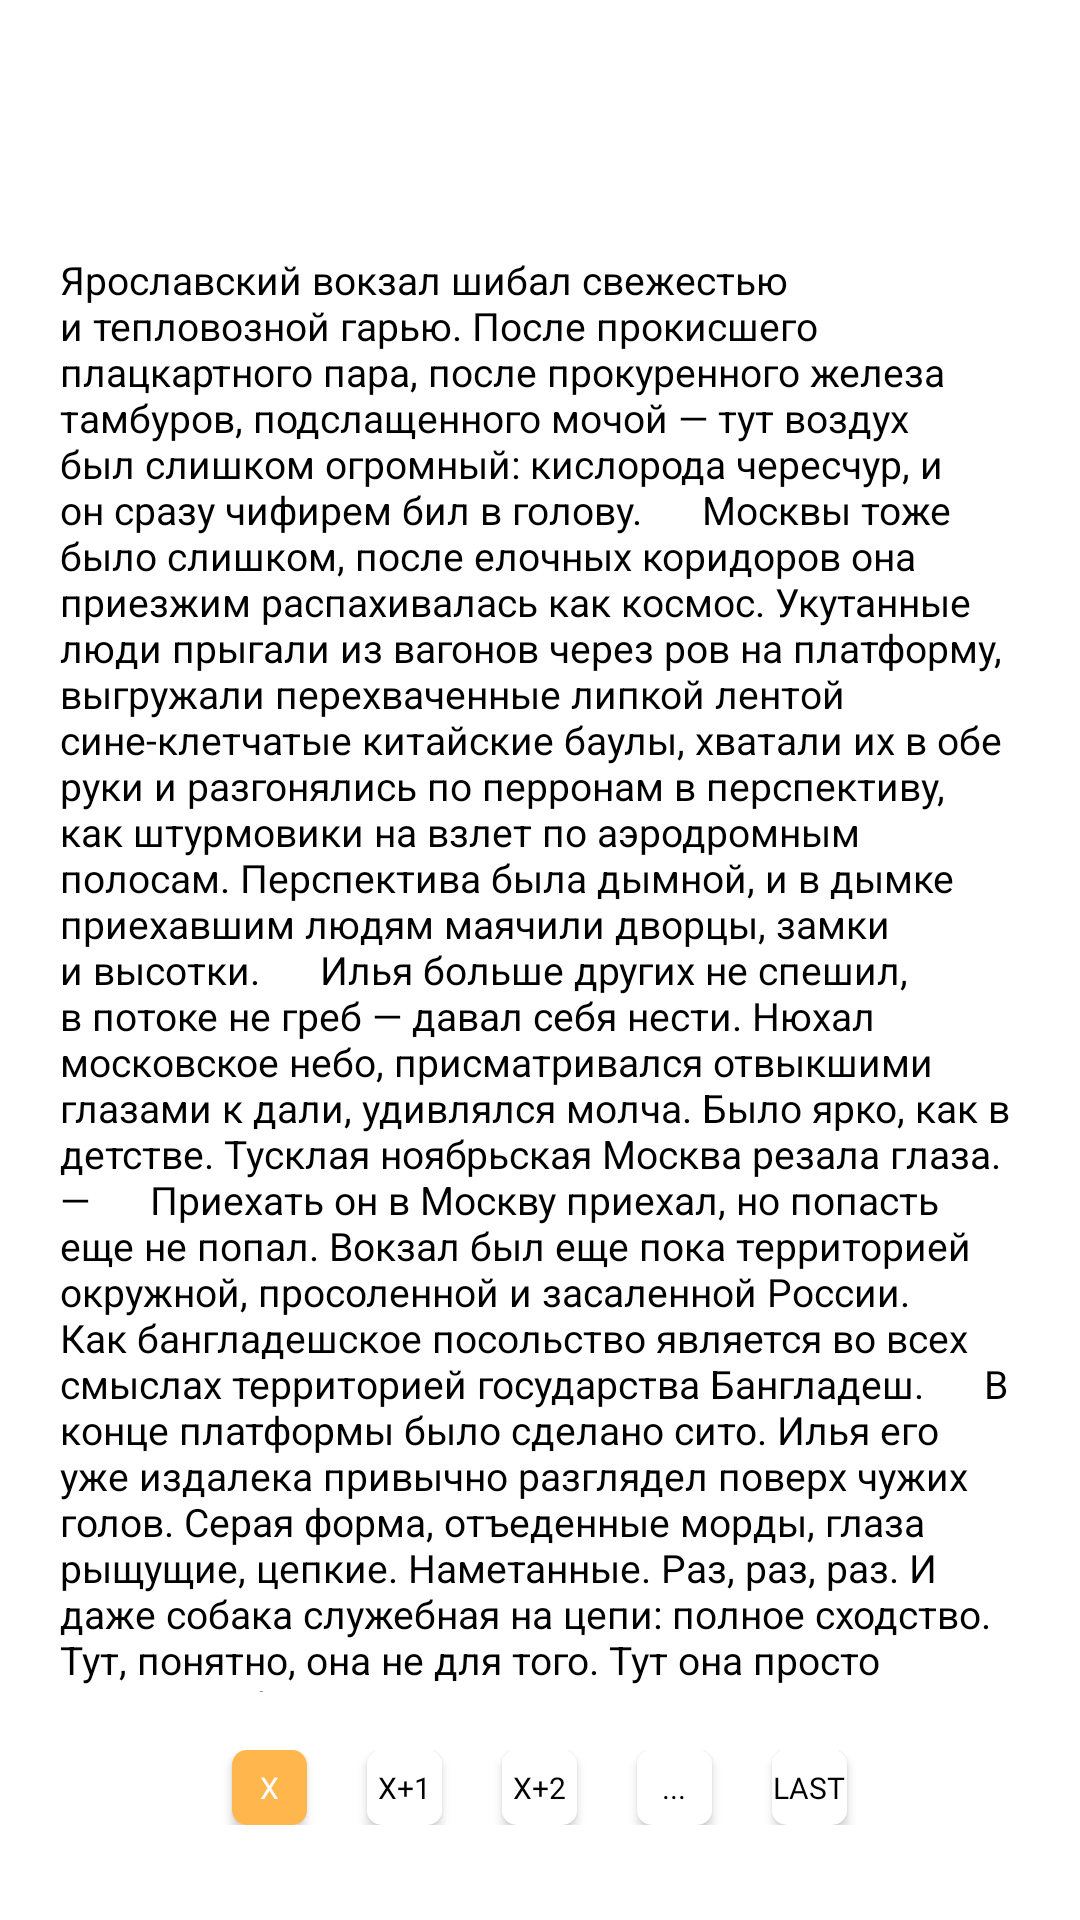

This screen was rendered from an Android layout file. Write that file and the resources it references.
<!-- AndroidManifest.xml: application theme AppTheme -->
<!-- res/layout/next_page.xml -->
<androidx.constraintlayout.widget.ConstraintLayout xmlns:android="http://schemas.android.com/apk/res/android"
    android:layout_width="match_parent"
    android:layout_height="match_parent"
    xmlns:app="http://schemas.android.com/apk/res-auto"
    android:background="@color/White">
    <RelativeLayout
        android:id="@+id/reading"
        android:layout_width="0dp"
        android:layout_height="0dp"
        android:paddingHorizontal="10dp"
        android:paddingTop="10dp"
        android:layout_marginHorizontal="10dp"
        android:layout_marginTop="20dp"
        android:background="@drawable/design_for_all_in_account"
        app:layout_constraintLeft_toLeftOf="parent"
        app:layout_constraintTop_toTopOf="parent"
        app:layout_constraintRight_toRightOf="parent"
        app:layout_constraintVertical_weight="1"
        app:layout_constraintHeight_percent="0.85"
        >
        <TextView
            android:id="@+id/page"
            android:layout_width="wrap_content"
            android:layout_height="wrap_content"
            android:layout_centerHorizontal="true"
            android:layout_marginTop="20dp"
            android:textSize="18sp"
            android:fontFamily="@font/montserrat_alternates_bold"
            android:gravity="center"
            android:textColor="#000000"
            />
        <TextView
            android:layout_marginTop="10dp"
            android:id="@+id/text_for_reading"
            android:layout_below="@+id/page"
            android:layout_width="match_parent"
            android:layout_height="match_parent"
            android:layout_centerHorizontal="true"
            android:textSize="13sp"
            android:gravity="start"
            android:textColor="#000000"
            android:text="Ярославский вокзал шибал свежестью и тепловозной гарью. После прокисшего плацкартного пара, после прокуренного железа тамбуров, подслащенного мочой — тут воздух был слишком огромный: кислорода чересчур, и он сразу чифирем бил в голову.

    Москвы тоже было слишком, после елочных коридоров она приезжим распахивалась как космос. Укутанные люди прыгали из вагонов через ров на платформу, выгружали перехваченные липкой лентой сине-клетчатые китайские баулы, хватали их в обе руки и разгонялись по перронам в перспективу, как штурмовики на взлет по аэродромным полосам. Перспектива была дымной, и в дымке приехавшим людям маячили дворцы, замки и высотки.

    Илья больше других не спешил, в потоке не греб — давал себя нести. Нюхал московское небо, присматривался отвыкшими глазами к дали, удивлялся молча. Было ярко, как в детстве. Тусклая ноябрьская Москва резала глаза.—

    Приехать он в Москву приехал, но попасть еще не попал. Вокзал был еще пока территорией окружной, просоленной и засаленной России. Как бангладешское посольство является во всех смыслах территорией государства Бангладеш.

    В конце платформы было сделано сито. Илья его уже издалека привычно разглядел поверх чужих голов. Серая форма, отъеденные морды, глаза рыщущие, цепкие. Наметанные. Раз, раз, раз. И даже собака служебная на цепи: полное сходство. Тут, понятно, она не для того. Тут она просто нюхает себе наркотики, взрывчатку, наверное. Но ведь она и страх может унюхать.

    Илья стал смотреть в пустоту, чтобы мимо цепких глаз, чтобы не примагнититься к ним. Стал думать ни о чем, чтобы ничем не пахнуть.

    — Молодой человек!

    Он тут же застыл послушно. Как они его узнали? По оттенку кожи? По ссутуленной спине? По голове пригнутой? Как собака зверя узнает?

    — Подойдите. Документы.

    Он отдал паспорт. Листнули на прописку, цыкнули.

    — Откуда возвращаетесь?

    Врать или правду говорить? Не будут же они проверять. Ездил… Ездил куда-нибудь. Отдыхать. К бабке. В командировку. Как они проверят?

    — Отбывал. Наказание.

    — Справку об освобождении.
"

            />

    </RelativeLayout>
    <RelativeLayout
        android:layout_width="0dp"
        android:layout_centerHorizontal="true"
        android:layout_height="0dp"
        android:layout_marginHorizontal="20dp"
        app:layout_constraintLeft_toLeftOf="parent"
        app:layout_constraintTop_toBottomOf="@id/reading"
        app:layout_constraintRight_toRightOf="parent"
        app:layout_constraintVertical_weight="1"
        app:layout_constraintHeight_percent="0.1">
        <RelativeLayout
            android:layout_width="wrap_content"
            android:layout_height="wrap_content"
            android:layout_centerInParent="true">

            <Button
                android:id="@+id/btn0"
                android:layout_width="25dp"
                android:layout_height="25dp"
                android:textSize="10sp"
                android:layout_marginHorizontal="10dp"
                android:textColor="@color/White"
                android:fontFamily="@font/montserrat_alternates_bold"
                android:background="@drawable/ic_baseline_navigate_before_24"/>
            <Button
                android:id="@+id/btn1"
                android:layout_width="25dp"
                android:layout_height="25dp"
                android:text="x"
                android:textSize="10sp"
                android:layout_marginHorizontal="10dp"
                android:layout_toRightOf="@+id/btn0"
                android:textColor="@color/White"
                android:fontFamily="@font/montserrat_alternates_bold"
                android:background="@drawable/designfor_pages_but"/>

            <Button
                android:id="@+id/btn2"
                android:layout_width="25dp"
                android:layout_height="25dp"
                android:text="x+1"
                android:layout_toRightOf="@+id/btn1"
                android:textSize="10sp"
                android:layout_marginHorizontal="10dp"
                android:textColor="#000000"
                android:fontFamily="@font/montserrat_alternates_bold"
                android:background="@drawable/designfor_nopages_but"/>


            <Button
                android:id="@+id/btn3"
                android:layout_width="25dp"
                android:layout_height="25dp"
                android:text="x+2"
                android:layout_toRightOf="@+id/btn2"
                android:textSize="10sp"
                android:layout_marginHorizontal="10dp"
                android:textColor="#000000"
                android:fontFamily="@font/montserrat_alternates_bold"
                android:background="@drawable/designfor_nopages_but"/>


            <Button
                android:id="@+id/btn4"
                android:layout_width="25dp"
                android:layout_height="25dp"
                android:text="..."
                android:textSize="10sp"
                android:layout_toRightOf="@+id/btn3"
                android:layout_marginHorizontal="10dp"
                android:textColor="#000000"
                android:fontFamily="@font/montserrat_alternates_bold"
                android:background="@drawable/designfor_nopages_but"/>


            <Button
                android:id="@+id/btn5"
                android:layout_width="25dp"
                android:layout_height="25dp"
                android:text="last"
                android:layout_toRightOf="@+id/btn4"
                android:textSize="10sp"
                android:layout_marginHorizontal="10dp"
                android:textColor="#000000"
                android:fontFamily="@font/montserrat_alternates_bold"
                android:background="@drawable/designfor_nopages_but"/>


            <Button
                android:id="@+id/btn6"
                android:layout_width="25dp"
                android:layout_height="25dp"
                android:layout_toRightOf="@+id/btn5"
                android:textSize="10sp"
                android:layout_marginHorizontal="10dp"
                android:textColor="#000000"
                android:fontFamily="@font/montserrat_alternates_bold"
                android:background="@drawable/ic_baseline_navigate_next_24"/>
        </RelativeLayout>
    </RelativeLayout>
</androidx.constraintlayout.widget.ConstraintLayout>
<!-- resources referenced by this layout -->
<resources>
  <color name="White">#FFFFFF</color>
  <!-- drawable design_for_all_in_account (drawable-v24) -->
  <?xml version="1.0" encoding="utf-8"?>
  <shape xmlns:android="http://schemas.android.com/apk/res/android"
      android:shape="rectangle" >
      <solid android:color="@color/White" />
      <padding android:left="5dp"
          android:right="5dp"/>
      <corners
          android:bottomLeftRadius="20dp"
          android:bottomRightRadius="20dp"
          android:topLeftRadius="20dp"
          android:topRightRadius="20dp" />
  
  </shape>
  <!-- drawable designfor_nopages_but (drawable) -->
  <?xml version="1.0" encoding="utf-8"?>
  <shape xmlns:android="http://schemas.android.com/apk/res/android"
      android:shape="rectangle" >
      <solid android:color="@color/White" />
  
      <corners
          android:bottomLeftRadius="5dp"
          android:bottomRightRadius="5dp"
          android:topLeftRadius="5dp"
          android:topRightRadius="5dp" />
  
  </shape>
  <!-- drawable designfor_pages_but (drawable-v24) -->
  <?xml version="1.0" encoding="utf-8"?>
  <shape xmlns:android="http://schemas.android.com/apk/res/android"
      android:shape="rectangle" >
      <solid android:color="@color/DarkYellow" />
  
      <corners
          android:bottomLeftRadius="5dp"
          android:bottomRightRadius="5dp"
          android:topLeftRadius="5dp"
          android:topRightRadius="5dp" />
  
  </shape>
  <style name="AppTheme" parent="Theme.AppCompat.Light.NoActionBar">
          
          <item name="colorPrimary">@color/Orange</item>
          <item name="colorPrimaryDark">@color/Orange</item>
          <item name="colorAccent">@color/Orange</item>
          <item name="android:windowActivityTransitions">true</item>
          <item name="textAppearanceButton">@style/TextAppearance.MaterialComponents.Button</item>
      </style>
  <color name="DarkYellow">#FFB64D</color>
  <color name="Orange">#FEB386</color>
</resources>
